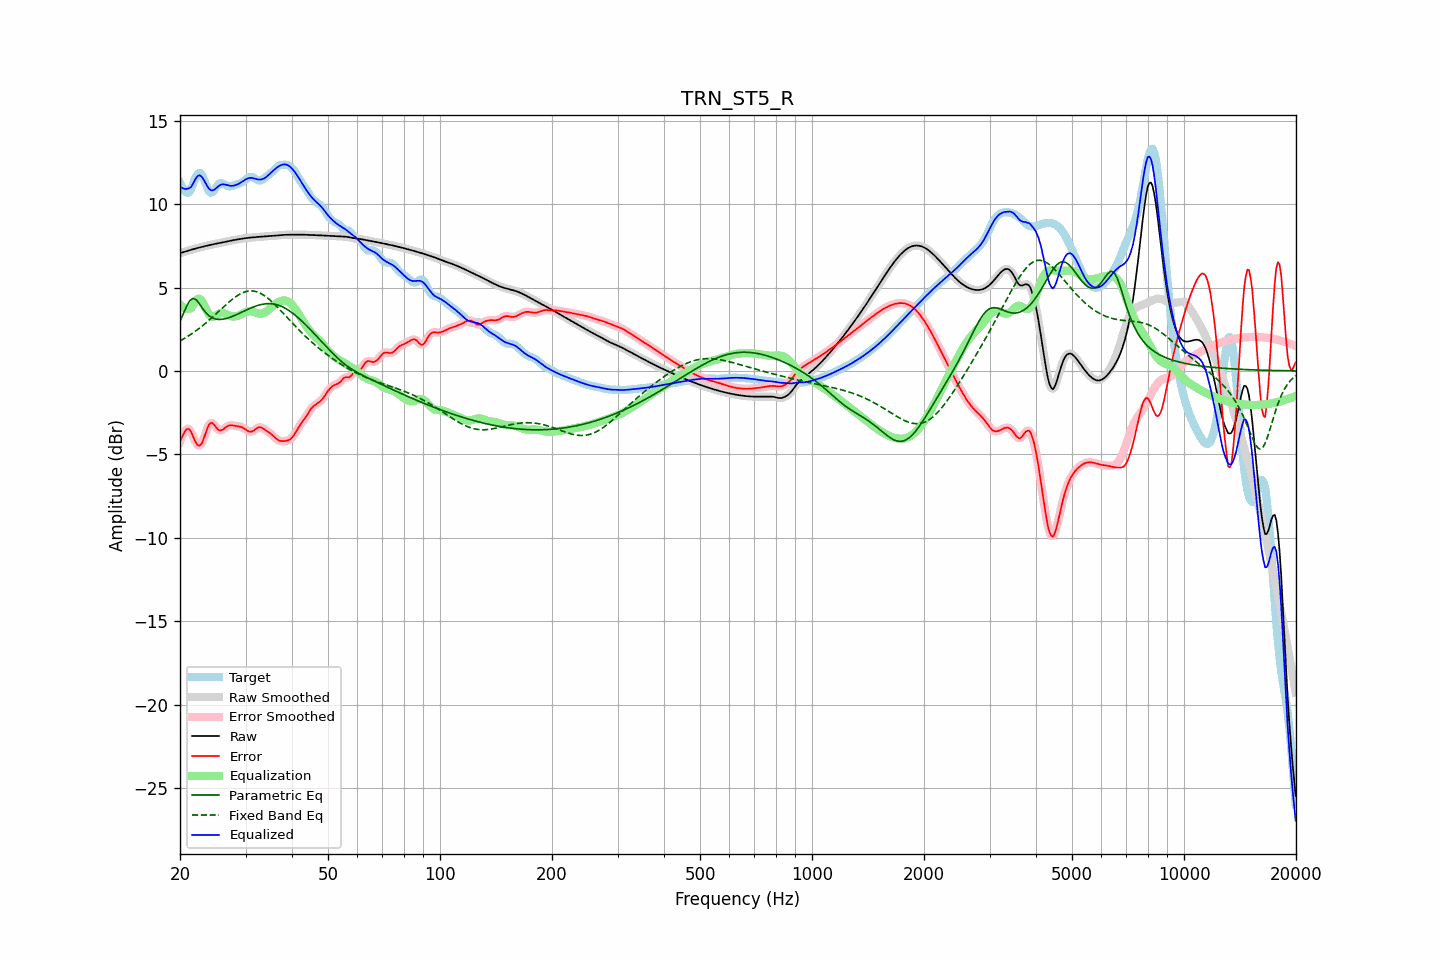

The table this chart was drawn from, first rows:
frequency, raw, error, smoothed, error_smoothed, equalization, parametric_eq, fixed_band_eq, equalized_raw, equalized_smoothed, target
20.00, 7.06, -4.22, 7.06, -4.25, 4.00, 2.97, 1.79, 11.06, 11.06, 11.28
20.20, 7.09, -4.02, 7.09, -3.99, 3.90, 3.19, 1.85, 10.99, 10.99, 11.10
20.40, 7.12, -3.82, 7.12, -3.79, 3.82, 3.41, 1.90, 10.94, 10.94, 10.94
20.61, 7.15, -3.63, 7.15, -3.63, 3.76, 3.63, 1.96, 10.91, 10.91, 10.77
20.81, 7.18, -3.51, 7.18, -3.51, 3.73, 3.85, 2.02, 10.91, 10.91, 10.68
21.02, 7.21, -3.47, 7.21, -3.47, 3.72, 4.03, 2.08, 10.93, 10.93, 10.68
21.23, 7.24, -3.51, 7.24, -3.53, 3.73, 4.20, 2.14, 10.97, 10.97, 10.75
21.44, 7.27, -3.67, 7.27, -3.68, 3.77, 4.28, 2.21, 11.03, 11.03, 10.94
21.66, 7.29, -3.90, 7.29, -3.89, 3.92, 4.35, 2.27, 11.22, 11.22, 11.19
21.87, 7.32, -4.12, 7.32, -4.12, 4.08, 4.32, 2.34, 11.40, 11.40, 11.44
22.09, 7.35, -4.31, 7.35, -4.31, 4.22, 4.27, 2.41, 11.57, 11.57, 11.65
22.31, 7.37, -4.44, 7.37, -4.44, 4.31, 4.16, 2.48, 11.68, 11.68, 11.81
22.54, 7.40, -4.48, 7.40, -4.48, 4.33, 4.04, 2.56, 11.73, 11.73, 11.88
22.76, 7.42, -4.42, 7.42, -4.41, 4.27, 3.89, 2.63, 11.69, 11.69, 11.84
22.99, 7.44, -4.25, 7.44, -4.24, 4.14, 3.75, 2.71, 11.58, 11.58, 11.70
23.22, 7.47, -3.99, 7.47, -4.00, 3.95, 3.63, 2.79, 11.42, 11.42, 11.46
23.45, 7.49, -3.71, 7.49, -3.71, 3.75, 3.50, 2.87, 11.24, 11.24, 11.20
23.69, 7.51, -3.45, 7.51, -3.45, 3.55, 3.41, 2.95, 11.07, 11.07, 10.96
23.92, 7.54, -3.23, 7.54, -3.24, 3.39, 3.31, 3.03, 10.93, 10.93, 10.77
24.16, 7.56, -3.12, 7.56, -3.13, 3.29, 3.25, 3.12, 10.85, 10.85, 10.68
24.40, 7.58, -3.12, 7.58, -3.13, 3.24, 3.19, 3.21, 10.82, 10.82, 10.70
24.65, 7.60, -3.20, 7.60, -3.20, 3.25, 3.15, 3.29, 10.85, 10.85, 10.80
24.89, 7.62, -3.32, 7.62, -3.32, 3.30, 3.11, 3.38, 10.91, 10.91, 10.94
25.14, 7.64, -3.44, 7.64, -3.44, 3.36, 3.10, 3.47, 11.00, 11.00, 11.08
25.39, 7.66, -3.54, 7.66, -3.53, 3.42, 3.09, 3.56, 11.08, 11.08, 11.20
25.65, 7.68, -3.56, 7.68, -3.56, 3.47, 3.09, 3.65, 11.15, 11.15, 11.24
25.91, 7.70, -3.55, 7.70, -3.55, 3.48, 3.09, 3.74, 11.18, 11.18, 11.25
26.16, 7.72, -3.49, 7.72, -3.49, 3.47, 3.11, 3.83, 11.19, 11.19, 11.21
26.43, 7.74, -3.41, 7.74, -3.42, 3.43, 3.13, 3.92, 11.17, 11.17, 11.15
26.69, 7.76, -3.35, 7.76, -3.35, 3.39, 3.15, 4.01, 11.15, 11.15, 11.11
26.96, 7.78, -3.29, 7.78, -3.29, 3.34, 3.18, 4.09, 11.12, 11.12, 11.07
27.23, 7.80, -3.26, 7.80, -3.26, 3.30, 3.21, 4.17, 11.10, 11.10, 11.06
27.50, 7.82, -3.26, 7.82, -3.26, 3.28, 3.25, 4.25, 11.10, 11.09, 11.08
27.77, 7.84, -3.27, 7.84, -3.27, 3.26, 3.29, 4.33, 11.10, 11.10, 11.11
28.05, 7.85, -3.29, 7.85, -3.29, 3.27, 3.33, 4.40, 11.12, 11.12, 11.14
28.33, 7.87, -3.30, 7.87, -3.30, 3.28, 3.37, 4.47, 11.15, 11.15, 11.17
28.62, 7.89, -3.32, 7.89, -3.32, 3.31, 3.41, 4.54, 11.19, 11.19, 11.20
28.90, 7.90, -3.33, 7.90, -3.33, 3.34, 3.46, 4.59, 11.24, 11.25, 11.23
29.19, 7.92, -3.36, 7.92, -3.36, 3.38, 3.50, 4.64, 11.30, 11.30, 11.28
29.48, 7.94, -3.39, 7.94, -3.40, 3.43, 3.55, 4.69, 11.37, 11.37, 11.33
29.78, 7.95, -3.45, 7.95, -3.45, 3.48, 3.60, 4.73, 11.43, 11.43, 11.40
30.08, 7.96, -3.52, 7.96, -3.52, 3.53, 3.64, 4.75, 11.49, 11.49, 11.48
30.38, 7.98, -3.59, 7.98, -3.58, 3.56, 3.69, 4.78, 11.54, 11.54, 11.56
30.68, 7.98, -3.63, 7.99, -3.63, 3.58, 3.73, 4.79, 11.57, 11.57, 11.62
30.99, 7.99, -3.64, 7.99, -3.64, 3.58, 3.77, 4.80, 11.57, 11.57, 11.64
31.30, 8.00, -3.62, 8.00, -3.62, 3.57, 3.81, 4.79, 11.57, 11.57, 11.62
31.61, 8.01, -3.57, 8.01, -3.56, 3.54, 3.85, 4.78, 11.54, 11.54, 11.57
31.93, 8.02, -3.49, 8.02, -3.49, 3.50, 3.88, 4.76, 11.52, 11.52, 11.51
32.24, 8.02, -3.43, 8.02, -3.43, 3.47, 3.92, 4.74, 11.49, 11.49, 11.45
32.57, 8.03, -3.38, 8.03, -3.39, 3.44, 3.94, 4.70, 11.47, 11.47, 11.41
32.89, 8.04, -3.38, 8.04, -3.38, 3.43, 3.97, 4.66, 11.47, 11.47, 11.42
33.22, 8.05, -3.41, 8.05, -3.41, 3.44, 3.99, 4.60, 11.49, 11.49, 11.46
33.55, 8.06, -3.47, 8.06, -3.47, 3.46, 4.01, 4.54, 11.53, 11.53, 11.53
33.89, 8.07, -3.53, 8.07, -3.53, 3.51, 4.02, 4.48, 11.58, 11.58, 11.60
34.23, 8.08, -3.60, 8.08, -3.60, 3.58, 4.03, 4.41, 11.65, 11.65, 11.68
34.57, 8.08, -3.66, 8.08, -3.66, 3.66, 4.03, 4.33, 11.74, 11.74, 11.75
34.92, 8.09, -3.73, 8.09, -3.73, 3.74, 4.03, 4.25, 11.83, 11.83, 11.82
35.27, 8.09, -3.81, 8.09, -3.81, 3.83, 4.03, 4.16, 11.92, 11.92, 11.90
35.62, 8.10, -3.89, 8.10, -3.90, 3.91, 4.01, 4.07, 12.01, 12.01, 11.99
35.97, 8.11, -3.99, 8.11, -3.99, 3.99, 4.00, 3.98, 12.09, 12.09, 12.09
... 635 more rows
